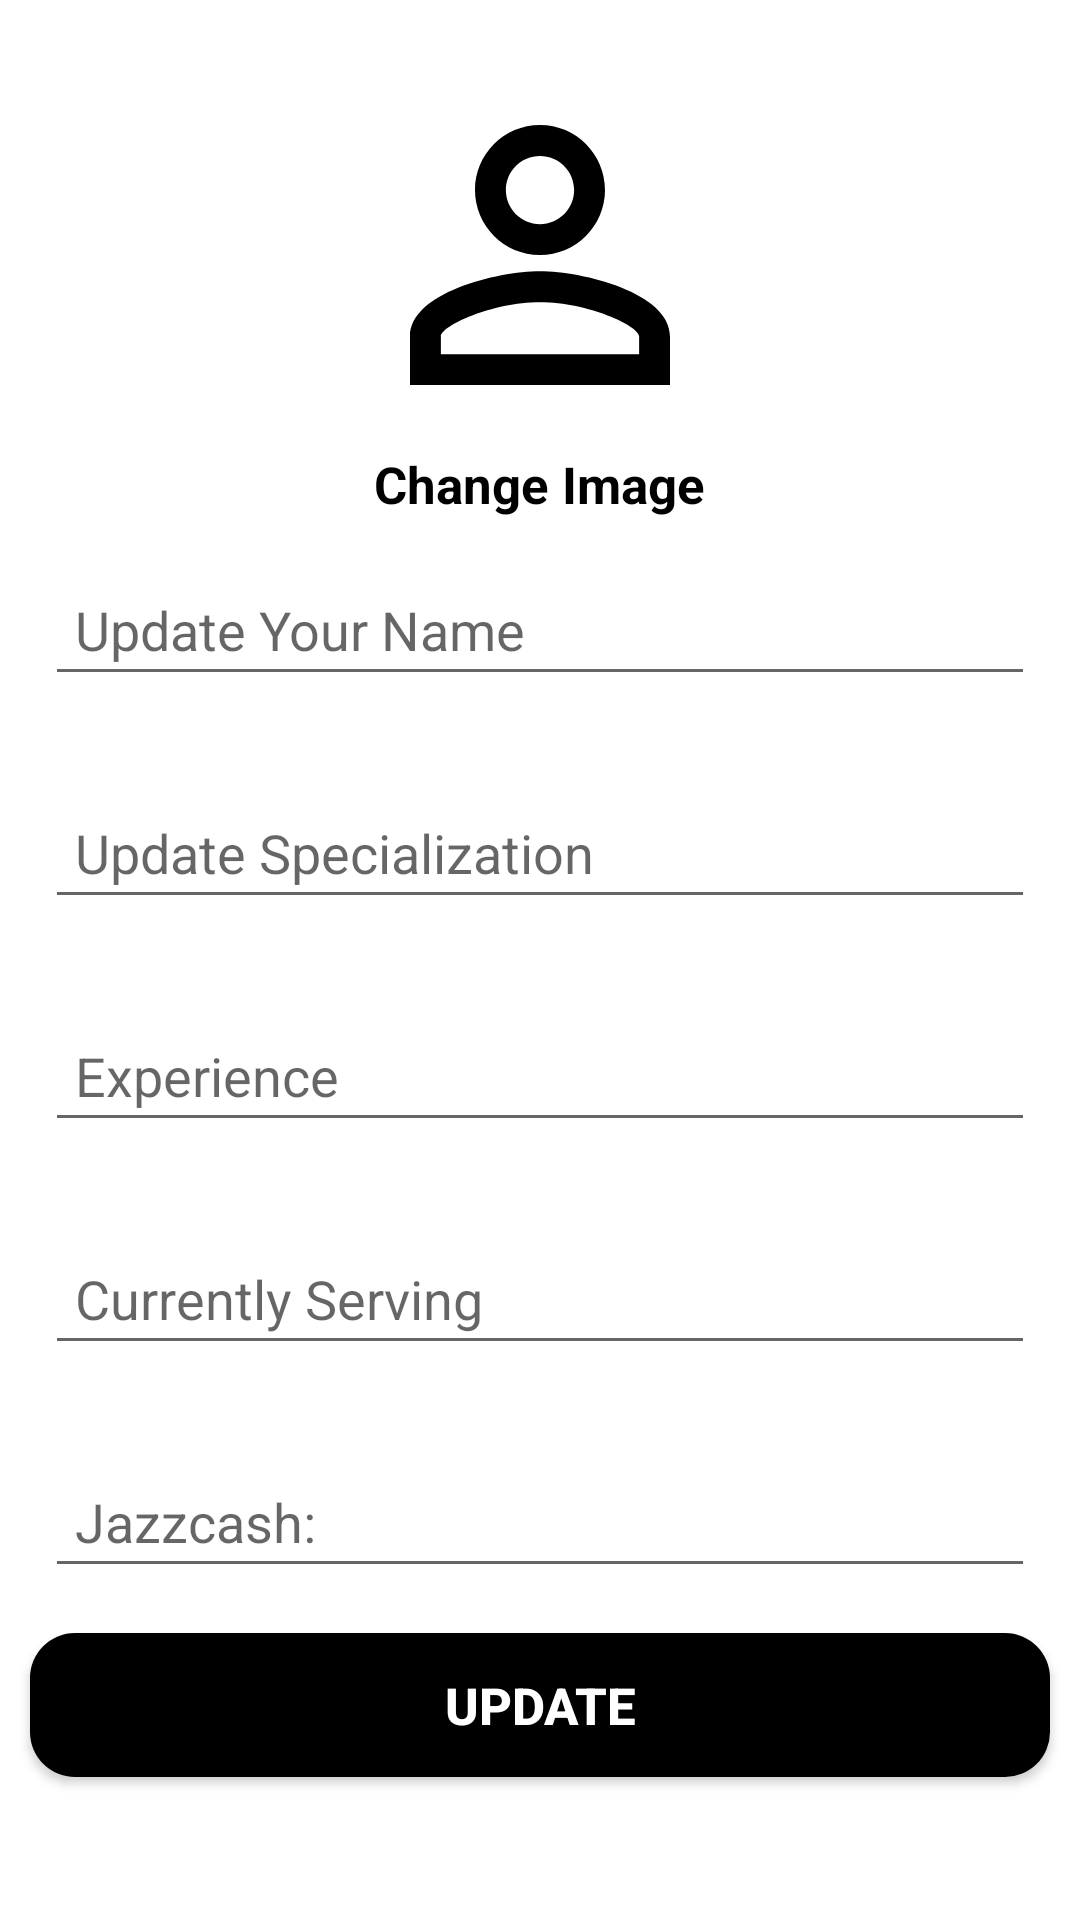

The Android layout XML behind this screen, and the referenced resources:
<!-- AndroidManifest.xml: application theme Theme.LawWithLaywerAPP -->
<!-- res/layout/activity_lawyer_update_profile.xml -->
<?xml version="1.0" encoding="utf-8"?>
<RelativeLayout
    xmlns:android="http://schemas.android.com/apk/res/android"
    xmlns:app="http://schemas.android.com/apk/res-auto"
    xmlns:tools="http://schemas.android.com/tools"
    android:layout_width="match_parent"
    android:layout_height="match_parent"
    tools:context=".Lawyer.LawyerUpdateProfileActivity">

    <ImageView
        android:id="@+id/profile_image"
        android:layout_width="130dp"
        android:layout_height="130dp"
        android:src="@drawable/user"
        android:layout_marginTop="20dp"
        android:layout_centerHorizontal="true"/>

    <TextView
        android:id="@+id/profile_image_change_txt"
        android:layout_width="wrap_content"
        android:layout_height="wrap_content"
        android:text="Change Image"
        android:textColor="#000"
        android:textSize="17sp"
        android:textStyle="bold"
        android:layout_below="@+id/profile_image"
        android:layout_marginRight="10dp"
        android:layout_centerHorizontal="true"/>

    <EditText
        android:id="@+id/change_name"
        android:layout_width="match_parent"
        android:layout_height="wrap_content"
        android:hint="Update Your Name"
        android:layout_margin="15dp"
        android:layout_below="@+id/profile_image_change_txt"
        android:padding="10dp"/>

    <EditText
        android:id="@+id/change_specialization"
        android:layout_width="match_parent"
        android:layout_height="wrap_content"
        android:hint="Update Specialization"
        android:layout_margin="15dp"
        android:layout_below="@+id/change_name"
        android:padding="10dp"/>

    <EditText
        android:id="@+id/change_experience"
        android:layout_width="match_parent"
        android:layout_height="wrap_content"
        android:hint="Experience"
        android:layout_margin="15dp"
        android:layout_below="@+id/change_specialization"
        android:padding="10dp"/>

    <EditText
        android:id="@+id/change_serving"
        android:layout_width="match_parent"
        android:layout_height="wrap_content"
        android:hint="Currently Serving"
        android:layout_margin="15dp"
        android:layout_below="@+id/change_experience"
        android:padding="10dp"/>

    <EditText
        android:id="@+id/doctorcont"
        android:layout_width="match_parent"
        android:layout_height="wrap_content"
        android:hint="Jazzcash: "
        android:layout_margin="15dp"
        android:layout_below="@+id/change_serving"
        android:padding="10dp"/>

    <Button
        android:id="@+id/update_profile_btn"
        android:layout_width="match_parent"
        android:layout_height="wrap_content"
        android:text="Update"
        android:textColor="#fff"
        android:textSize="17sp"
        android:textStyle="bold"
        android:padding="10dp"
        android:layout_below="@+id/doctorcont"
        android:background="@drawable/buttons"
        app:backgroundTint="@color/black"
        android:layout_marginLeft="10dp"
        android:layout_marginRight="10dp"
        />


</RelativeLayout>
<!-- resources referenced by this layout -->
<resources>
  <!-- drawable buttons (drawable) -->
  <?xml version="1.0" encoding="utf-8"?>
  <shape xmlns:android="http://schemas.android.com/apk/res/android">
  
      <solid
          android:color="@color/black"
          />
  
      <corners
          android:radius="15dp"/>
  </shape>
  <!-- drawable user (drawable) -->
  <vector xmlns:android="http://schemas.android.com/apk/res/android"
      android:width="24dp"
      android:height="24dp"
      android:viewportWidth="24"
      android:viewportHeight="24"
      >
    <path
        android:fillColor="@color/black"
        android:pathData="M12,5.9c1.16,0 2.1,0.94 2.1,2.1s-0.94,2.1 -2.1,2.1S9.9,9.16 9.9,8s0.94,-2.1 2.1,-2.1m0,9c2.97,0 6.1,1.46 6.1,2.1v1.1L5.9,18.1L5.9,17c0,-0.64 3.13,-2.1 6.1,-2.1M12,4C9.79,4 8,5.79 8,8s1.79,4 4,4 4,-1.79 4,-4 -1.79,-4 -4,-4zM12,13c-2.67,0 -8,1.34 -8,4v3h16v-3c0,-2.66 -5.33,-4 -8,-4z"/>
  </vector>
  <style name="Theme.LawWithLaywerAPP" parent="Theme.MaterialComponents.DayNight.DarkActionBar">
          
          <item name="colorPrimary">@color/purple_500</item>
          <item name="colorPrimaryVariant">@color/purple_700</item>
          <item name="colorOnPrimary">@color/white</item>
          
          <item name="colorSecondary">@color/teal_200</item>
          <item name="colorSecondaryVariant">@color/teal_700</item>
          <item name="colorOnSecondary">@color/black</item>
          
          <item name="android:statusBarColor" tools:targetApi="l">?attr/colorPrimaryVariant</item>
          
      </style>
  <!-- not gathered from this repository: default colours our renderer supplied (Android Studio template values) -->
  <color name="purple_500">#FF6200EE</color>
  <color name="purple_700">#FF3700B3</color>
  <color name="teal_200">#FF03DAC5</color>
  <color name="teal_700">#FF018786</color>
  <color name="black">#FF000000</color>
  <color name="white">#FFFFFFFF</color>
</resources>
